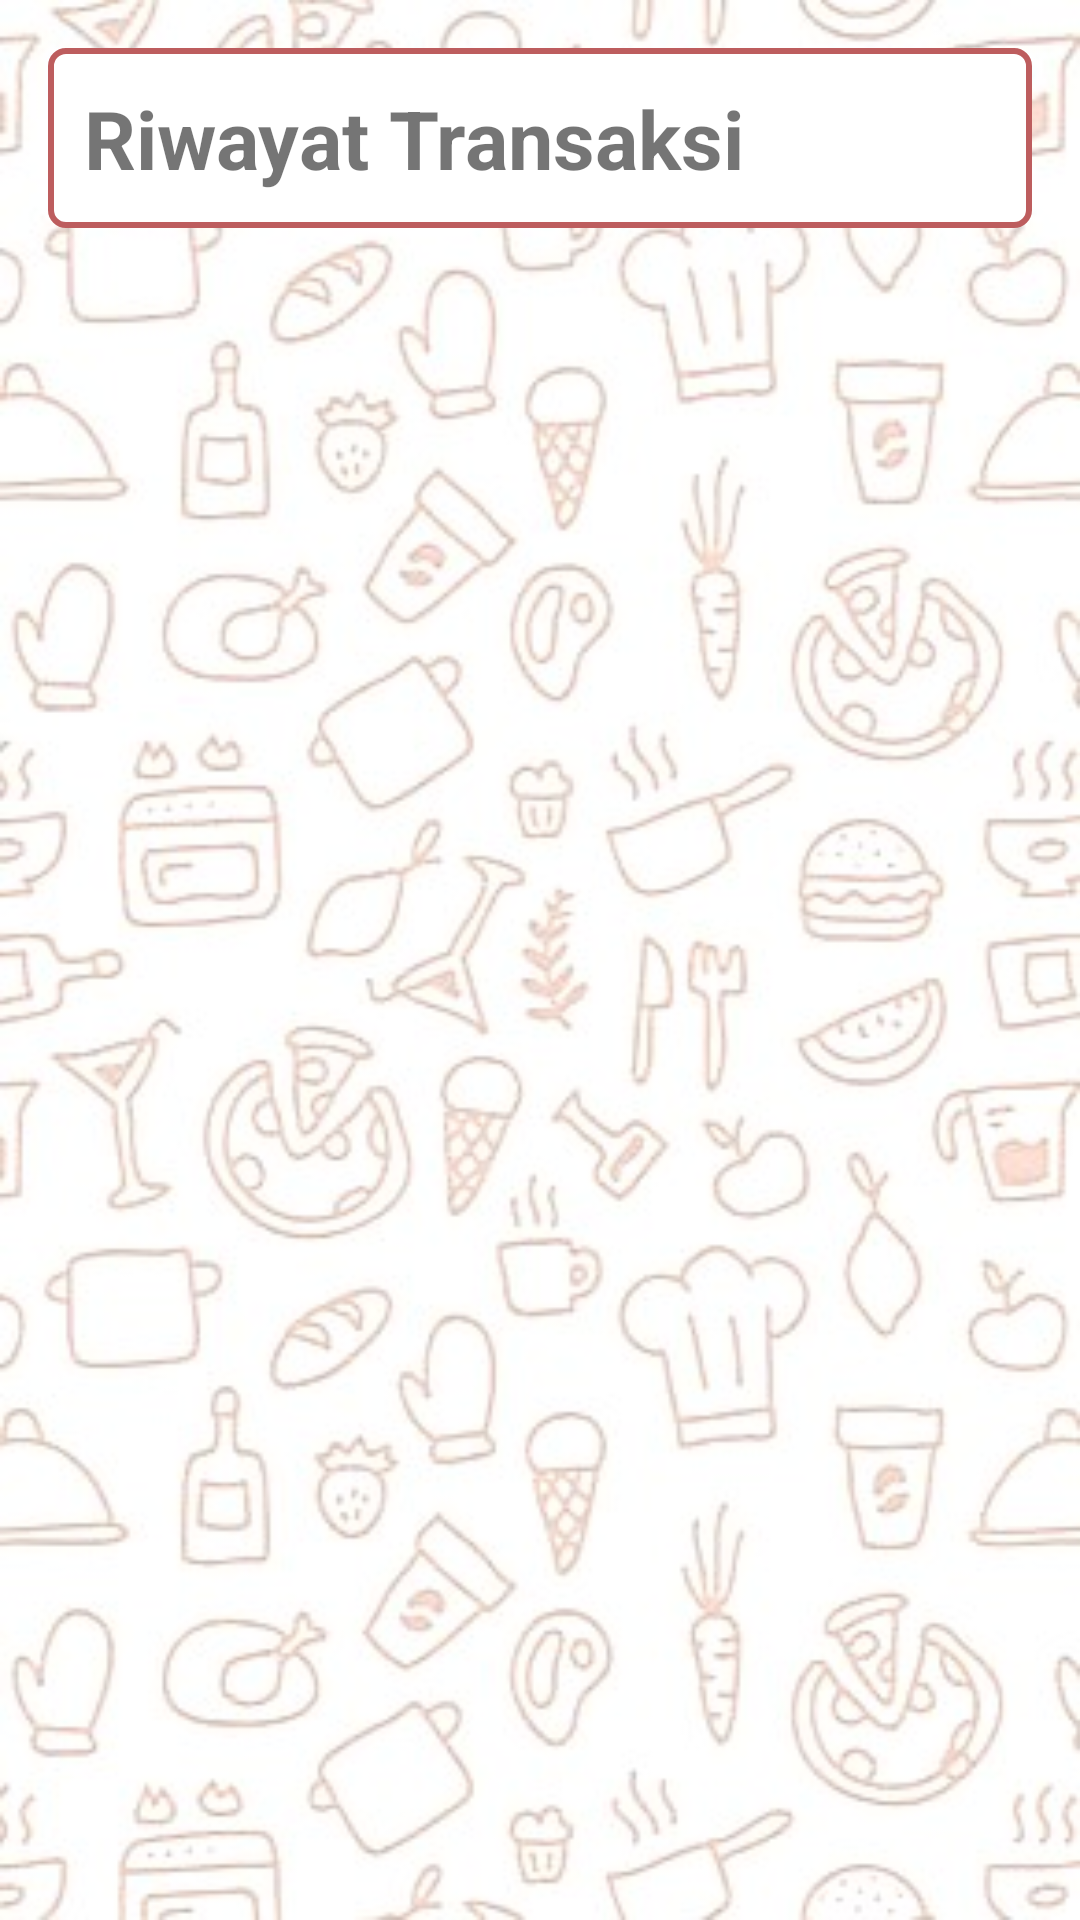

The Android layout XML behind this screen, and the referenced resources:
<!-- AndroidManifest.xml: application theme Theme.UKLCashierApp -->
<!-- res/layout/activity_list_transaksi.xml -->
<?xml version="1.0" encoding="utf-8"?>
<RelativeLayout
    xmlns:android="http://schemas.android.com/apk/res/android"
    xmlns:app="http://schemas.android.com/apk/res-auto"
    xmlns:tools="http://schemas.android.com/tools"
    android:layout_width="match_parent"
    android:layout_height="match_parent"
    tools:context=".activity.ListTransaksiActivity"
    android:padding="16dp"
    android:background="@drawable/assetslogin1">

    <RelativeLayout
        android:id="@+id/relative"
        android:layout_width="match_parent"
        android:layout_height="wrap_content"
        android:background="@drawable/custom_edittext_cut"
        android:padding="12dp">

        <TextView
            android:id="@+id/title_history"
            android:layout_width="wrap_content"
            android:layout_height="wrap_content"
            android:text="Riwayat Transaksi"
            android:textStyle="bold"
            android:textSize="27dp" />

    </RelativeLayout>

    <androidx.recyclerview.widget.RecyclerView
        android:id="@+id/recyclerTransaksi"
        android:layout_width="match_parent"
        android:layout_height="wrap_content"
        tools:listitem="@layout/transaksi_template"
        android:layout_below="@id/relative"/>

</RelativeLayout>
<!-- res/layout/transaksi_template.xml (included above) -->
<?xml version="1.0" encoding="utf-8"?>
<RelativeLayout
    xmlns:android="http://schemas.android.com/apk/res/android"
    android:layout_width="match_parent"
    android:layout_height="wrap_content"
    android:layout_marginTop="10dp"
    android:clickable="true"
    android:id="@+id/relative"
    android:padding="12dp"
    android:background="@drawable/custom_edittext_cut">

    <TextView
        android:id="@+id/namaPelangganList"
        android:layout_width="wrap_content"
        android:layout_height="wrap_content"
        android:text="Nama"
        android:textSize="22sp"
        android:textStyle="bold"/>

    <TextView
        android:id="@+id/tglList"
        android:layout_width="wrap_content"
        android:layout_height="wrap_content"
        android:text="00:00 15-05-2023"
        android:layout_below="@id/namaPelangganList" />

    <TextView
        android:id="@+id/statusList"
        android:layout_width="wrap_content"
        android:layout_height="wrap_content"
        android:layout_alignParentRight="true"
        android:text="Belum Dibayar"
        android:textSize="18sp"/>

    <TextView
        android:id="@+id/mejaList"
        android:layout_width="wrap_content"
        android:layout_height="wrap_content"
        android:layout_alignParentRight="true"
        android:text="Meja 13"
        android:layout_below="@id/statusList" />

</RelativeLayout>
<!-- resources referenced by this layout -->
<resources>
  <!-- drawable assetslogin1: jpg bitmap (drawable, 40256 bytes) -->
  <!-- drawable custom_edittext_cut (drawable) -->
  <?xml version="1.0" encoding="utf-8"?>
  <selector xmlns:android="http://schemas.android.com/apk/res/android">
      <item android:state_enabled="true" android:state_focused="true">
          <shape android:shape="rectangle">
              <solid android:color="@color/white" />
              <corners android:radius="5dp"/>
              <stroke android:width="2dp" android:color="#2196F3" />
          </shape>
      </item>
      <item android:state_enabled="true">
          <shape android:shape="rectangle">
              <solid android:color="@color/white" />
              <corners android:radius="5dp"/>
              <stroke android:width="2dp" android:color="#BD5D5E" />
          </shape>
      </item>
  </selector>
  <style name="Theme.UKLCashierApp" parent="Theme.MaterialComponents.DayNight.DarkActionBar">
          
          <item name="colorPrimary">@color/purple_500</item>
          <item name="colorPrimaryVariant">@color/purple_700</item>
          <item name="colorOnPrimary">@color/white</item>
          
          <item name="colorSecondary">@color/teal_200</item>
          <item name="colorSecondaryVariant">@color/teal_700</item>
          <item name="colorOnSecondary">@color/black</item>
          
          <item name="android:statusBarColor">?attr/colorPrimaryVariant</item>
          
      </style>
  <color name="white">#FFFFFFFF</color>
  <color name="purple_500">#FF6200EE</color>
  <color name="purple_700">#FF3700B3</color>
  <color name="teal_200">#FF03DAC5</color>
  <color name="teal_700">#FF018786</color>
  <color name="black">#FF000000</color>
</resources>
